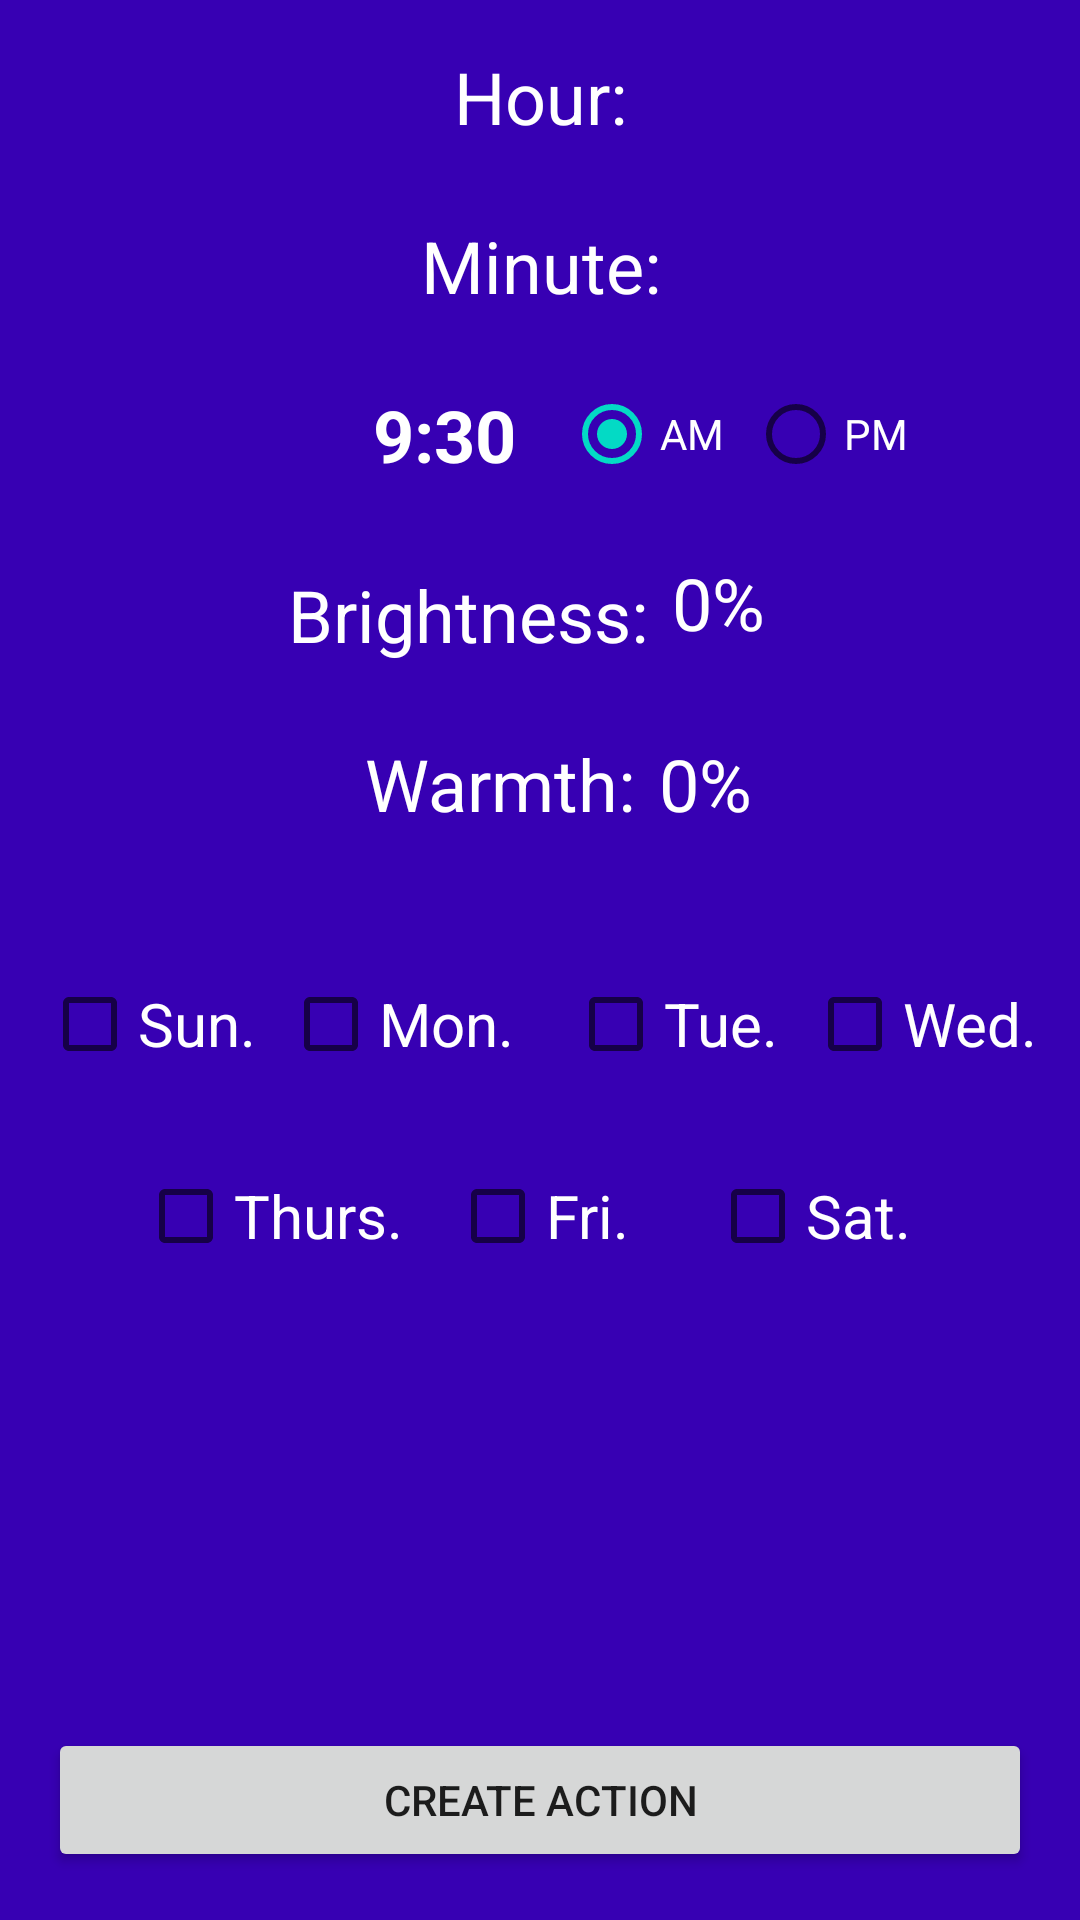

Reconstruct the res/layout file that produces this screen, plus the resources it refers to.
<!-- AndroidManifest.xml: application theme Theme.SmartApartmentApplication -->
<!-- res/layout/activity_new_light_action.xml -->
<?xml version="1.0" encoding="utf-8"?>
<androidx.constraintlayout.widget.ConstraintLayout xmlns:android="http://schemas.android.com/apk/res/android"
    xmlns:app="http://schemas.android.com/apk/res-auto"
    xmlns:tools="http://schemas.android.com/tools"
    android:layout_width="match_parent"
    android:layout_height="match_parent"
    android:background="@color/design_default_color_primary_dark"
    tools:context=".NewLightActionActivity">

    <TextView
        android:id="@+id/warmthReadout"
        android:layout_width="wrap_content"
        android:layout_height="wrap_content"
        android:layout_marginStart="8dp"
        android:layout_marginTop="16dp"
        android:text="0%"
        android:textColor="#FFFFFF"
        android:textSize="24sp"
        app:layout_constraintStart_toEndOf="@+id/WarmthText"
        app:layout_constraintTop_toBottomOf="@+id/bright_seek" />

    <CheckBox
        android:id="@+id/checkBoxSAT"
        android:layout_width="wrap_content"
        android:layout_height="wrap_content"
        android:text="Sat."
        android:textColor="#FFFFFF"
        android:textSize="20sp"
        app:layout_constraintEnd_toEndOf="parent"
        app:layout_constraintStart_toStartOf="@+id/guideline22"
        app:layout_constraintTop_toTopOf="@+id/checkBoxFRI" />

    <CheckBox
        android:id="@+id/checkBoxWED"
        android:layout_width="wrap_content"
        android:layout_height="wrap_content"
        android:layout_marginEnd="14dp"
        android:text="Wed."
        android:textColor="#FFFFFF"
        android:textSize="20sp"
        app:layout_constraintEnd_toEndOf="parent"
        app:layout_constraintTop_toTopOf="@+id/checkBoxSUN" />

    <CheckBox
        android:id="@+id/checkBoxTUES"
        android:layout_width="wrap_content"
        android:layout_height="wrap_content"
        android:text="Tue."
        android:textColor="#FFFFFF"
        android:textSize="20sp"
        app:layout_constraintEnd_toStartOf="@+id/checkBoxWED"
        app:layout_constraintStart_toStartOf="@+id/guideline22"
        app:layout_constraintTop_toTopOf="@+id/checkBoxSUN" />

    <TextView
        android:id="@+id/WarmthText"
        android:layout_width="wrap_content"
        android:layout_height="wrap_content"
        android:layout_marginTop="16dp"
        android:text="Warmth:"
        android:textColor="#FFFFFF"
        android:textSize="24sp"
        app:layout_constraintEnd_toEndOf="parent"
        app:layout_constraintHorizontal_bias=".45"
        app:layout_constraintStart_toStartOf="parent"
        app:layout_constraintTop_toBottomOf="@+id/bright_seek" />

    <TextView
        android:id="@+id/BrightText"
        android:layout_width="wrap_content"
        android:layout_height="wrap_content"
        android:layout_marginTop="20dp"
        android:text="Brightness:"
        android:textColor="#FFFFFF"
        android:textSize="24sp"
        app:layout_constraintEnd_toEndOf="parent"
        app:layout_constraintHorizontal_bias=".4"
        app:layout_constraintStart_toStartOf="parent"
        app:layout_constraintTop_toBottomOf="@+id/radioButtonAM" />

    <TextView
        android:id="@+id/brightReadout"
        android:layout_width="wrap_content"
        android:layout_height="wrap_content"
        android:layout_marginStart="8dp"
        android:layout_marginTop="16dp"
        android:text="0%"
        android:textColor="#FFFFFF"
        android:textSize="24sp"
        app:layout_constraintStart_toEndOf="@+id/BrightText"
        app:layout_constraintTop_toBottomOf="@+id/radioButtonAM" />

    <TextView
        android:id="@+id/whenTime"
        android:layout_width="wrap_content"
        android:layout_height="wrap_content"
        android:layout_marginTop="16dp"
        android:text="Hour:"
        android:textColor="#FFFFFF"
        android:textSize="24sp"
        app:layout_constraintEnd_toEndOf="parent"
        app:layout_constraintStart_toStartOf="parent"
        app:layout_constraintTop_toTopOf="parent" />

    <TextView
        android:id="@+id/timeReadout"
        android:layout_width="wrap_content"
        android:layout_height="wrap_content"
        android:layout_marginTop="16dp"
        android:layout_marginEnd="8dp"
        android:text="9:30"
        android:textColor="#FFFFFF"
        android:textSize="24sp"
        android:textStyle="bold"
        app:layout_constraintEnd_toStartOf="@+id/guideline22"
        app:layout_constraintTop_toBottomOf="@+id/min_seek" />

    <TextView
        android:id="@+id/whenTime2"
        android:layout_width="wrap_content"
        android:layout_height="wrap_content"
        android:layout_marginTop="16dp"
        android:text="Minute:"
        android:textColor="#FFFFFF"
        android:textSize="24sp"
        app:layout_constraintEnd_toEndOf="parent"
        app:layout_constraintHorizontal_bias="0.501"
        app:layout_constraintStart_toStartOf="parent"
        app:layout_constraintTop_toBottomOf="@+id/hour_seek" />

    <SeekBar
        android:id="@+id/hour_seek"
        style="@style/Widget.AppCompat.SeekBar.Discrete"
        android:layout_width="0dp"
        android:layout_height="wrap_content"
        android:layout_marginStart="16dp"
        android:layout_marginTop="8dp"
        android:layout_marginEnd="16dp"
        android:max="11"
        android:progress="8"
        android:progressDrawable="@drawable/seek_bar"
        android:thumb="@drawable/seek_thumb"
        app:layout_constraintEnd_toEndOf="parent"
        app:layout_constraintStart_toStartOf="parent"
        app:layout_constraintTop_toBottomOf="@+id/whenTime" />

    <SeekBar
        android:id="@+id/min_seek"
        style="@style/Widget.AppCompat.SeekBar.Discrete"
        android:layout_width="0dp"
        android:layout_height="wrap_content"
        android:layout_marginStart="16dp"
        android:layout_marginTop="8dp"
        android:layout_marginEnd="16dp"
        android:max="59"
        android:progress="30"
        android:progressDrawable="@drawable/seek_bar"
        android:thumb="@drawable/seek_thumb"
        app:layout_constraintEnd_toEndOf="parent"
        app:layout_constraintHorizontal_bias="0.0"
        app:layout_constraintStart_toStartOf="parent"
        app:layout_constraintTop_toBottomOf="@+id/whenTime2" />

    <SeekBar
        android:id="@+id/bright_seek"
        android:layout_width="0dp"
        android:layout_height="wrap_content"
        android:layout_marginStart="16dp"
        android:layout_marginTop="8dp"
        android:layout_marginEnd="16dp"
        android:progressDrawable="@drawable/seek_bar"
        android:thumb="@drawable/seek_thumb"
        app:layout_constraintEnd_toEndOf="parent"
        app:layout_constraintStart_toStartOf="parent"
        app:layout_constraintTop_toBottomOf="@+id/BrightText" />

    <SeekBar
        android:id="@+id/warmth_seek"
        android:layout_width="0dp"
        android:layout_height="wrap_content"
        android:layout_marginStart="16dp"
        android:layout_marginTop="8dp"
        android:layout_marginEnd="16dp"
        android:progressDrawable="@drawable/seek_bar"
        android:thumb="@drawable/seek_thumb"
        app:layout_constraintEnd_toEndOf="parent"
        app:layout_constraintHorizontal_bias="0.0"
        app:layout_constraintStart_toStartOf="parent"
        app:layout_constraintTop_toBottomOf="@+id/WarmthText" />

    <Button
        android:id="@+id/buttonCREATEACTION"
        android:layout_width="0dp"
        android:layout_height="wrap_content"
        android:layout_marginStart="16dp"
        android:layout_marginEnd="16dp"
        android:layout_marginBottom="16dp"
        android:text="Create Action"
        android:onClick="createAction"
        app:layout_constraintBottom_toBottomOf="parent"
        app:layout_constraintEnd_toEndOf="parent"
        app:layout_constraintStart_toStartOf="parent" />

    <CheckBox
        android:id="@+id/checkBoxSUN"
        android:layout_width="wrap_content"
        android:layout_height="wrap_content"
        android:layout_marginStart="14dp"
        android:layout_marginTop="32dp"
        android:text="Sun."
        android:textColor="#FFFFFF"
        android:textSize="20sp"
        app:layout_constraintStart_toStartOf="parent"
        app:layout_constraintTop_toBottomOf="@+id/warmth_seek" />

    <CheckBox
        android:id="@+id/checkBoxMON"
        android:layout_width="wrap_content"
        android:layout_height="wrap_content"
        android:text="Mon."
        android:textColor="#FFFFFF"
        android:textSize="20sp"
        app:layout_constraintEnd_toStartOf="@+id/guideline22"
        app:layout_constraintStart_toEndOf="@+id/checkBoxSUN"
        app:layout_constraintTop_toTopOf="@+id/checkBoxSUN" />

    <CheckBox
        android:id="@+id/checkBoxTHURS"
        android:layout_width="wrap_content"
        android:layout_height="wrap_content"
        android:layout_marginTop="16dp"
        android:text="Thurs."
        android:textColor="#FFFFFF"
        android:textSize="20sp"
        app:layout_constraintEnd_toStartOf="@+id/guideline22"
        app:layout_constraintStart_toStartOf="parent"
        app:layout_constraintTop_toBottomOf="@+id/checkBoxMON" />

    <CheckBox
        android:id="@+id/checkBoxFRI"
        android:layout_width="wrap_content"
        android:layout_height="wrap_content"
        android:layout_marginEnd="8dp"
        android:text="Fri."
        android:textColor="#FFFFFF"
        android:textSize="20sp"
        app:layout_constraintEnd_toStartOf="@+id/guideline22"
        app:layout_constraintStart_toStartOf="@+id/guideline22"
        app:layout_constraintTop_toTopOf="@+id/checkBoxTHURS" />

    <androidx.constraintlayout.widget.Guideline
        android:id="@+id/guideline22"
        android:layout_width="wrap_content"
        android:layout_height="wrap_content"
        android:orientation="vertical"
        app:layout_constraintGuide_percent=".5" />

    <RadioButton
        android:id="@+id/radioButtonAM"
        android:layout_width="wrap_content"
        android:layout_height="wrap_content"
        android:layout_marginStart="8dp"
        android:layout_marginTop="8dp"
        android:checked="true"
        android:text="AM"
        android:textColor="#FFFFFF"
        app:layout_constraintStart_toStartOf="@+id/guideline22"
        app:layout_constraintTop_toBottomOf="@+id/min_seek" />

    <RadioButton
        android:id="@+id/radioButtonPM"
        android:layout_width="wrap_content"
        android:layout_height="wrap_content"
        android:layout_marginStart="8dp"
        android:layout_marginTop="8dp"
        android:text="PM"
        android:textColor="#FFFFFF"
        app:layout_constraintStart_toEndOf="@+id/radioButtonAM"
        app:layout_constraintTop_toBottomOf="@+id/min_seek" />

</androidx.constraintlayout.widget.ConstraintLayout>
<!-- resources referenced by this layout -->
<resources>
  <style name="Theme.SmartApartmentApplication" parent="Theme.MaterialComponents.DayNight.DarkActionBar">
          
          <item name="colorPrimary">@color/purple_500</item>
          <item name="colorPrimaryVariant">@color/purple_700</item>
          <item name="colorOnPrimary">@color/white</item>
          
          <item name="colorSecondary">@color/teal_200</item>
          <item name="colorSecondaryVariant">@color/teal_700</item>
          <item name="colorOnSecondary">@color/black</item>
          
          <item name="android:statusBarColor" tools:targetApi="l">?attr/colorPrimaryVariant</item>
          
  
      </style>
  <color name="purple_500">#FF6200EE</color>
  <color name="purple_700">#FF3700B3</color>
  <color name="white">#FFFFFFFF</color>
  <color name="teal_200">#FF03DAC5</color>
  <color name="teal_700">#FF018786</color>
  <color name="black">#FF000000</color>
</resources>
